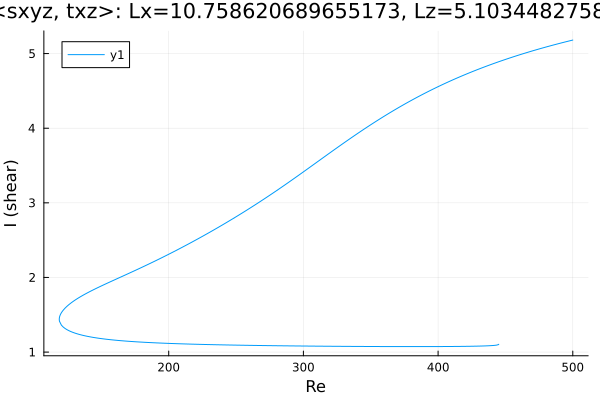

The table this chart was drawn from, first rows:
Re, shear
500.0, 5.181
499, 5.177
497.6, 5.17
496.2, 5.164
495.1, 5.159
493.7, 5.153
492.3, 5.146
490.9, 5.14
489.5, 5.133
488, 5.127
486.6, 5.12
485.2, 5.113
483.8, 5.106
482.4, 5.099
481, 5.092
479.6, 5.085
478.1, 5.078
476.7, 5.071
475.3, 5.064
473.9, 5.056
472.5, 5.049
471.1, 5.041
469.7, 5.034
468.2, 5.026
466.8, 5.019
465.4, 5.011
464, 5.003
462.6, 4.995
461.2, 4.987
459.8, 4.979
458.3, 4.971
456.9, 4.963
455.5, 4.955
454.1, 4.946
452.7, 4.938
451.3, 4.929
449.9, 4.921
448.4, 4.912
447, 4.903
445.6, 4.894
444.2, 4.885
442.8, 4.876
441.4, 4.867
440, 4.858
438.5, 4.849
437.1, 4.839
435.7, 4.83
434.3, 4.82
432.9, 4.811
431.5, 4.801
430.1, 4.791
428.6, 4.781
427.2, 4.771
425.8, 4.761
424.4, 4.751
423, 4.74
421.6, 4.73
420.2, 4.719
418.7, 4.709
417.3, 4.698
... 519 more rows
